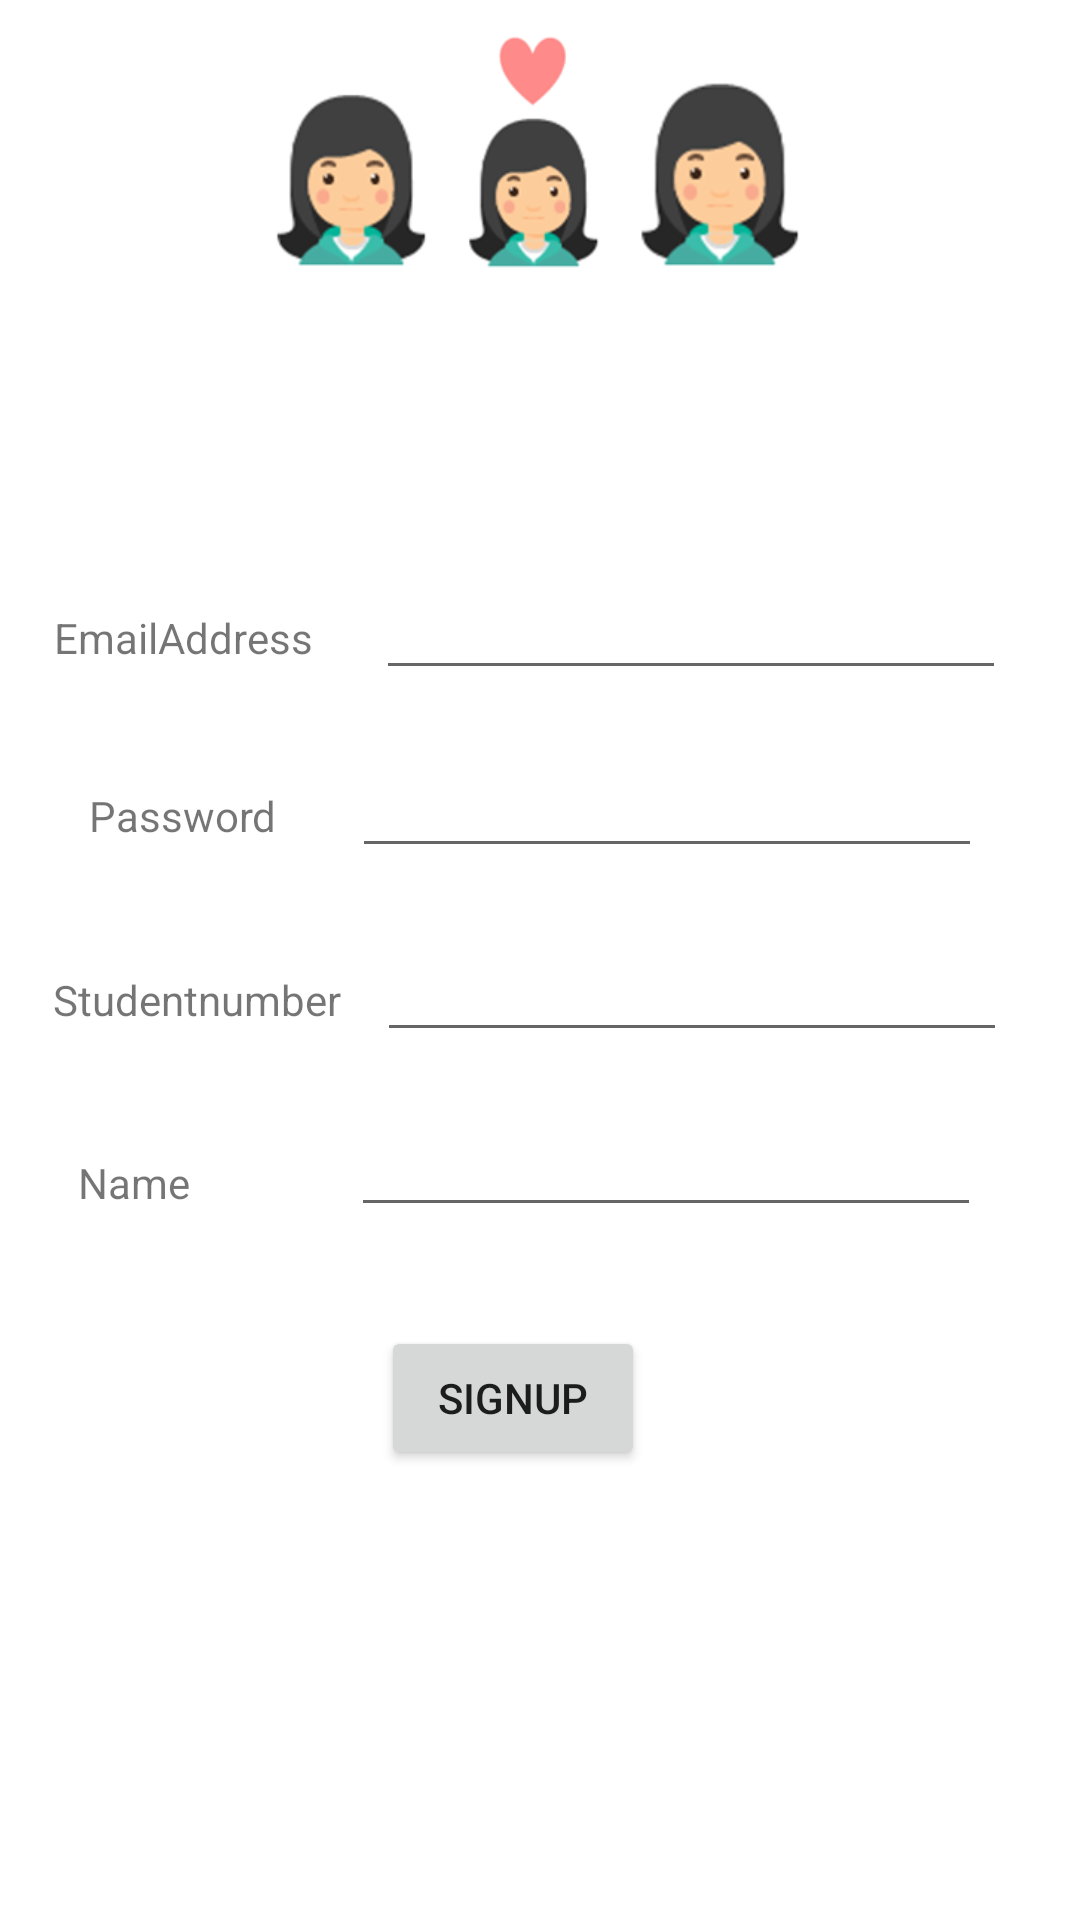

The Android layout XML behind this screen, and the referenced resources:
<!-- AndroidManifest.xml: application theme Theme.Dontlate_ver1 -->
<!-- res/layout/activity_signup.xml -->
<?xml version="1.0" encoding="utf-8"?>

<androidx.constraintlayout.widget.ConstraintLayout xmlns:android="http://schemas.android.com/apk/res/android"
    xmlns:app="http://schemas.android.com/apk/res-auto"
    xmlns:tools="http://schemas.android.com/tools"
    android:layout_width="match_parent"
    android:layout_height="match_parent"
    tools:context=".Signup">

    <ImageView
        android:layout_width="200dp"
        android:layout_height="100dp"
        android:layout_alignParentEnd="true"
        android:layout_alignParentRight="true"
        android:src="@drawable/thro"
        app:layout_constraintEnd_toEndOf="parent"
        app:layout_constraintHorizontal_bias="0.497"
        app:layout_constraintStart_toStartOf="parent"
        tools:ignore="MissingConstraints"
        tools:layout_editor_absoluteY="42dp" />

    <EditText
        android:id="@+id/sign_up_email"
        android:layout_width="wrap_content"
        android:layout_height="wrap_content"
        android:layout_marginEnd="7dp"
        android:layout_marginRight="7dp"

        android:ems="10"
        android:inputType="textEmailAddress"
        app:layout_constraintBaseline_toBaselineOf="@+id/textView"
        app:layout_constraintEnd_toEndOf="parent"
        app:layout_constraintStart_toEndOf="@+id/textView" />

    <EditText
        android:id="@+id/sign_up_pwd"
        android:layout_width="wrap_content"
        android:layout_height="wrap_content"
        android:layout_marginTop="18dp"
        android:layout_marginEnd="8dp"

        android:layout_marginRight="8dp"
        android:ems="10"
        android:inputType="textPassword"
        app:layout_constraintEnd_toEndOf="parent"
        app:layout_constraintStart_toEndOf="@+id/textView2"
        app:layout_constraintTop_toBottomOf="@+id/sign_up_email" />

    <EditText
        android:id="@+id/sign_up_stdnum"
        android:layout_width="wrap_content"
        android:layout_height="wrap_content"
        android:layout_marginTop="20dp"
        android:layout_marginEnd="7dp"

        android:layout_marginRight="7dp"
        android:ems="10"
        android:inputType="number"
        app:layout_constraintEnd_toEndOf="parent"
        app:layout_constraintStart_toEndOf="@+id/textView3"
        app:layout_constraintTop_toBottomOf="@+id/sign_up_pwd" />

    <EditText
        android:id="@+id/sign_up_name"
        android:layout_width="wrap_content"
        android:layout_height="wrap_content"
        android:layout_marginTop="17dp"
        android:layout_marginEnd="7dp"

        android:layout_marginRight="7dp"
        android:ems="10"
        android:inputType="textPersonName"
        app:layout_constraintEnd_toEndOf="parent"
        app:layout_constraintStart_toEndOf="@+id/textView4"
        app:layout_constraintTop_toBottomOf="@+id/sign_up_stdnum" />

    <Button
        android:id="@+id/sign_up_btn"
        android:layout_width="wrap_content"
        android:layout_height="wrap_content"
        android:layout_marginStart="10dp"
        android:layout_marginLeft="10dp"
        android:layout_marginTop="33dp"
        android:text="Signup"
        app:layout_constraintStart_toStartOf="@+id/sign_up_name"
        app:layout_constraintTop_toBottomOf="@+id/sign_up_name" />

    <TextView
        android:id="@+id/textView"
        android:layout_width="wrap_content"
        android:layout_height="wrap_content"
        android:layout_marginTop="203dp"
        android:layout_marginEnd="21dp"
        android:layout_marginRight="21dp"
        android:text="EmailAddress"
        app:layout_constraintEnd_toStartOf="@+id/sign_up_email"
        app:layout_constraintHorizontal_chainStyle="packed"
        app:layout_constraintStart_toStartOf="parent"
        app:layout_constraintTop_toTopOf="parent" />

    <TextView
        android:id="@+id/textView2"
        android:layout_width="wrap_content"
        android:layout_height="wrap_content"
        android:layout_marginStart="5dp"
        android:layout_marginLeft="5dp"
        android:text="Password"
        app:layout_constraintBaseline_toBaselineOf="@+id/sign_up_pwd"
        app:layout_constraintEnd_toStartOf="@+id/sign_up_pwd"
        app:layout_constraintStart_toStartOf="parent" />

    <TextView
        android:id="@+id/textView3"
        android:layout_width="wrap_content"
        android:layout_height="wrap_content"
        android:layout_marginEnd="12dp"
        android:layout_marginRight="12dp"
        android:text="Studentnumber"
        app:layout_constraintBaseline_toBaselineOf="@+id/sign_up_stdnum"
        app:layout_constraintEnd_toStartOf="@+id/sign_up_stdnum"
        app:layout_constraintHorizontal_chainStyle="packed"
        app:layout_constraintStart_toStartOf="parent" />

    <TextView
        android:id="@+id/textView4"
        android:layout_width="wrap_content"
        android:layout_height="wrap_content"
        android:layout_marginTop="42dp"
        android:layout_marginEnd="28dp"
        android:layout_marginRight="28dp"
        android:text="Name"
        app:layout_constraintEnd_toStartOf="@+id/sign_up_name"
        app:layout_constraintStart_toStartOf="parent"
        app:layout_constraintTop_toBottomOf="@+id/textView3" />


</androidx.constraintlayout.widget.ConstraintLayout>
<!-- resources referenced by this layout -->
<resources>
  <!-- drawable thro: png bitmap (drawable-v24, 34621 bytes) -->
  <style name="Theme.Dontlate_ver1" parent="Theme.MaterialComponents.DayNight.DarkActionBar">
          
          <item name="colorPrimary">@color/purple_500</item>
          <item name="colorPrimaryVariant">@color/purple_700</item>
          <item name="colorOnPrimary">@color/white</item>
          
          <item name="colorSecondary">@color/teal_200</item>
          <item name="colorSecondaryVariant">@color/teal_700</item>
          <item name="colorOnSecondary">@color/black</item>
          
          <item name="android:statusBarColor" tools:targetApi="l">?attr/colorPrimaryVariant</item>
          
      </style>
  <!-- not gathered from this repository: default colours our renderer supplied (Android Studio template values) -->
  <color name="purple_500">#FF6200EE</color>
  <color name="purple_700">#FF3700B3</color>
  <color name="teal_200">#FF03DAC5</color>
  <color name="teal_700">#FF018786</color>
  <color name="black">#FF000000</color>
  <color name="white">#FFFFFFFF</color>
</resources>
